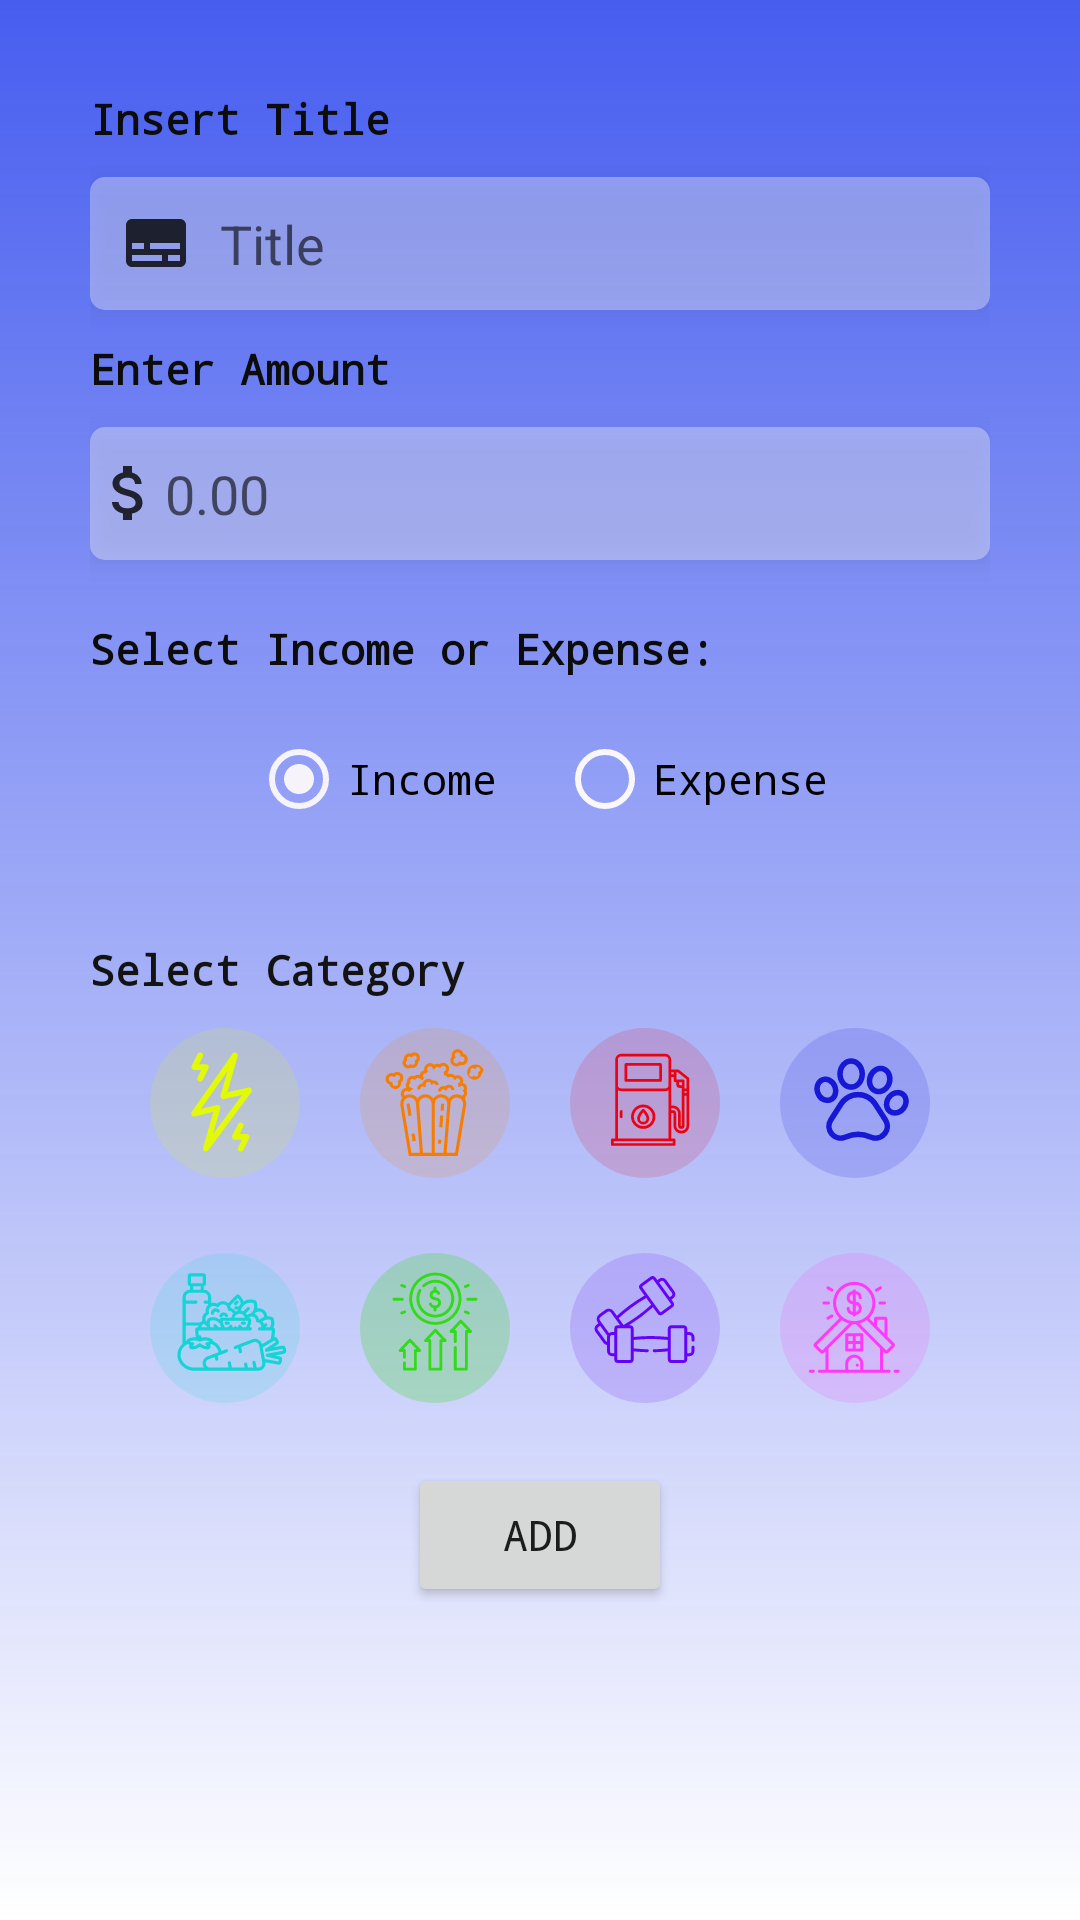

Reconstruct the res/layout file that produces this screen, plus the resources it refers to.
<!-- AndroidManifest.xml: application theme Theme.ExpenseTracker -->
<!-- res/layout/add_invoice_fragment.xml -->
<?xml version="1.0" encoding="utf-8"?>
<RelativeLayout xmlns:android="http://schemas.android.com/apk/res/android"
    android:layout_width="match_parent"
    android:layout_height="wrap_content"
    android:orientation="vertical"
    android:padding="30dp"
    android:background="@drawable/gradient">

    <TextView
        android:id="@+id/txtDescription"
        android:layout_width="wrap_content"
        android:layout_height="wrap_content"
        android:layout_gravity="start"
        android:fontFamily="monospace"
        android:text="Insert Title "
        android:textColor="#0C0C0C"
        android:textStyle="bold" />

    <EditText
        android:id="@+id/edtExpenseTitle"
        android:padding="10dp"
        android:layout_width="match_parent"
        android:layout_height="wrap_content"
        android:layout_marginTop="10dp"
        android:hint=" Title"
        android:drawableStart="@drawable/ic_title"
        android:drawablePadding="5dp"
        android:background="@drawable/custom_input"
        android:layout_below="@+id/txtDescription"
        android:elevation="5dp"/>

    <TextView
        android:id="@+id/txtAmount"
        android:layout_width="wrap_content"
        android:layout_height="wrap_content"
        android:layout_below="@+id/edtExpenseTitle"
        android:layout_gravity="start"
        android:layout_marginTop="10dp"
        android:fontFamily="monospace"
        android:text="Enter Amount "
        android:textColor="#0C0C0C"
        android:textStyle="bold" />

    <EditText
        android:id="@+id/edtAmount"
        android:padding="10dp"
        android:layout_width="match_parent"
        android:layout_height="wrap_content"
        android:layout_marginTop="10dp"
        android:gravity="start"
        android:hint="0.00"
        android:inputType="numberDecimal"
        android:drawableStart="@drawable/ic_money"
        android:background="@drawable/custom_input"
        android:paddingEnd="1dp"
        android:paddingStart="1dp"
        android:layout_below="@+id/txtAmount"
        android:elevation="5dp"/>


    <TextView
        android:id="@+id/txtChoice"
        android:layout_width="wrap_content"
        android:layout_height="wrap_content"
        android:layout_below="@+id/edtAmount"
        android:layout_marginTop="20dp"
        android:drawablePadding="5dp"
        android:fontFamily="monospace"
        android:text="Select Income or Expense:"
        android:textColor="#0C0C0C"
        android:textStyle="bold" />

    <RadioGroup
        android:id="@+id/rgIsExpense"
        android:layout_width="wrap_content"
        android:layout_height="wrap_content"
        android:layout_centerHorizontal="true"
        android:layout_marginTop="10dp"
        android:orientation="horizontal"
        android:layout_below="@+id/txtChoice">

        <RadioButton
            android:id="@+id/rbIncome"
            android:layout_width="wrap_content"
            android:layout_height="wrap_content"
            android:buttonTint="#F6F4FA"
            android:checked="true"
            android:fontFamily="monospace"
            android:text="Income" />

        <RadioButton
            android:id="@+id/rbExpense"
            android:layout_width="wrap_content"
            android:layout_height="wrap_content"
            android:layout_marginStart="20dp"
            android:buttonTint="#F9F7FB"
            android:enabled="true"
            android:fontFamily="monospace"
            android:text="Expense" />

    </RadioGroup>

    <TextView
        android:id="@+id/category"
        android:layout_width="wrap_content"
        android:layout_height="wrap_content"
        android:layout_below="@id/rgIsExpense"
        android:layout_marginTop="30dp"
        android:fontFamily="monospace"
        android:text="Select Category"
        android:textColor="#131313"
        android:textStyle="bold" />

    <RelativeLayout
        android:id="@+id/categoryBox"
        android:layout_below="@id/category"
        android:layout_width="wrap_content"
        android:layout_height="wrap_content"
        android:layout_centerHorizontal="true">

        <ImageView
            android:id="@+id/utility"
            android:layout_width="50dp"
            android:layout_height="50dp"
            android:src="@drawable/ic_utility"
            android:layout_marginTop="10dp" />
        <ImageView
            android:id="@+id/entertainment"
            android:layout_width="50dp"
            android:layout_height="50dp"
            android:src="@drawable/ic_entertainment"
            android:layout_toRightOf="@+id/utility"
            android:layout_marginTop="10dp"
            android:layout_marginStart="20dp"/>
        <ImageView
            android:id="@+id/travel"
            android:layout_width="50dp"
            android:layout_height="50dp"
            android:src="@drawable/ic_travel"
            android:layout_toRightOf="@+id/entertainment"
            android:layout_marginTop="10dp"
            android:layout_marginStart="20dp"/>
        <ImageView
            android:id="@+id/pet"
            android:layout_width="50dp"
            android:layout_height="50dp"
            android:src="@drawable/ic_pet"
            android:layout_toRightOf="@+id/travel"
            android:layout_marginTop="10dp"
            android:layout_marginStart="20dp" />

        <ImageView
            android:id="@+id/food"
            android:layout_width="50dp"
            android:layout_height="50dp"
            android:layout_below="@+id/utility"
            android:layout_marginTop="25dp"
            android:src="@drawable/ic_food" />

        <ImageView
            android:id="@+id/increase"
            android:layout_width="50dp"
            android:layout_height="50dp"
            android:src="@drawable/ic_increase"
            android:layout_below="@+id/utility"
            android:layout_toRightOf="@+id/food"
            android:layout_marginTop="25dp"
            android:layout_marginStart="20dp"/>
        <ImageView
            android:id="@+id/gym"
            android:layout_width="50dp"
            android:layout_height="50dp"
            android:src="@drawable/ic_gym"
            android:layout_below="@+id/utility"
            android:layout_toRightOf="@+id/increase"
            android:layout_marginTop="25dp"
            android:layout_marginStart="20dp"/>
        <ImageView
            android:id="@+id/rent"
            android:layout_width="50dp"
            android:layout_height="50dp"
            android:src="@drawable/ic_rent"
            android:layout_below="@+id/utility"
            android:layout_toRightOf="@+id/gym"
            android:layout_marginTop="25dp"
            android:layout_marginStart="20dp"/>
    </RelativeLayout>


    <Button
        android:id="@+id/btnAddInvoice"
        android:layout_width="wrap_content"
        android:layout_height="wrap_content"
        android:layout_below="@+id/categoryBox"
        android:layout_centerHorizontal="true"
        android:layout_gravity="center"
        android:layout_marginTop="20dp"
        android:fontFamily="monospace"
        android:text="Add" />

    <TextView
        android:id="@+id/txtWarning"
        android:layout_width="wrap_content"
        android:layout_height="wrap_content"
        android:layout_marginTop="10dp"
        android:gravity="start"
        android:text="Enter title and Amount"
        android:textColor="#E91E63"
        android:visibility="gone"
        android:layout_below="@id/btnAddInvoice"
        android:layout_centerHorizontal="true"/>



</RelativeLayout>
<!-- resources referenced by this layout -->
<resources>
  <!-- drawable custom_input (drawable) -->
  <?xml version="1.0" encoding="utf-8"?>
  <selector xmlns:android="http://schemas.android.com/apk/res/android">
  
      <item android:state_enabled="true" android:state_focused="true">
          <shape android:shape="rectangle">
              <solid android:color="@color/white"/>
              <corners android:radius="5dp"/>
              <stroke android:color="@color/design_default_color_primary" android:width="1dp"/>
          </shape>
      </item>
  
      <item android:state_enabled="true" >
          <shape android:shape="rectangle">
              <solid android:color="#57FFFFFF"/>
              <corners android:radius="5dp"/>
              <stroke android:color="#76737E" />
          </shape>
      </item>
  </selector>
  <!-- drawable gradient (drawable) -->
  <?xml version="1.0" encoding="utf-8"?>
  <shape xmlns:android="http://schemas.android.com/apk/res/android">
  
      <gradient
          android:startColor="#BF0927EA"
          android:endColor="#FFFFFF"
          android:angle="270" />
  </shape>
  <!-- drawable ic_money (drawable-anydpi) -->
  <vector xmlns:android="http://schemas.android.com/apk/res/android"
      android:width="24dp"
      android:height="24dp"
      android:viewportWidth="24"
      android:viewportHeight="24"
      android:tint="#000000"
      android:alpha="0.8">
    <path
        android:fillColor="@android:color/darker_gray"
        android:pathData="M11.8,10.9c-2.27,-0.59 -3,-1.2 -3,-2.15 0,-1.09 1.01,-1.85 2.7,-1.85 1.78,0 2.44,0.85 2.5,2.1h2.21c-0.07,-1.72 -1.12,-3.3 -3.21,-3.81V3h-3v2.16c-1.94,0.42 -3.5,1.68 -3.5,3.61 0,2.31 1.91,3.46 4.7,4.13 2.5,0.6 3,1.48 3,2.41 0,0.69 -0.49,1.79 -2.7,1.79 -2.06,0 -2.87,-0.92 -2.98,-2.1h-2.2c0.12,2.19 1.76,3.42 3.68,3.83V21h3v-2.15c1.95,-0.37 3.5,-1.5 3.5,-3.55 0,-2.84 -2.43,-3.81 -4.7,-4.4z"/>
  </vector>
  <!-- drawable ic_title (drawable-anydpi) -->
  <vector xmlns:android="http://schemas.android.com/apk/res/android"
      android:width="24dp"
      android:height="24dp"
      android:viewportWidth="24"
      android:viewportHeight="24"
      android:tint="#000000"
      android:alpha="0.8">
    <path
        android:fillColor="@android:color/darker_gray"
        android:pathData="M20,4L4,4c-1.1,0 -2,0.9 -2,2v12c0,1.1 0.9,2 2,2h16c1.1,0 2,-0.9 2,-2L22,6c0,-1.1 -0.9,-2 -2,-2zM4,12h4v2L4,14v-2zM14,18L4,18v-2h10v2zM20,18h-4v-2h4v2zM20,14L10,14v-2h10v2z"/>
  </vector>
  <style name="Theme.ExpenseTracker" parent="Theme.MaterialComponents.Light.NoActionBar">
          
          <item name="colorPrimary">@color/purple_500</item>
          <item name="colorPrimaryVariant">@color/transparent</item>
          <item name="colorOnPrimary">@color/white</item>
          
          <item name="colorSecondary">@color/teal_200</item>
          <item name="colorSecondaryVariant">@color/teal_700</item>
          <item name="colorOnSecondary">@color/black</item>
          
          <item name="android:statusBarColor" tools:targetApi="l">?attr/colorPrimaryVariant</item>
          
      </style>
  <color name="white">#FFFFFFFF</color>
  <color name="purple_500">#FF6200EE</color>
  <color name="transparent">#151212</color>
  <color name="teal_200">#FF03DAC5</color>
  <color name="teal_700">#FF018786</color>
  <color name="black">#FF000000</color>
</resources>
